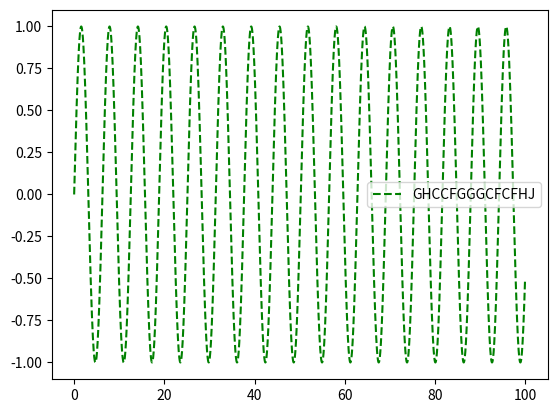

This chart was generated by the following Python code:
from matplotlib import pyplot as plt
import numpy as np

lista = [2,3,4,5,3,2,1,345,2,134]
dict = {'ght':45, 'ghe':'dwjof', 'ckel':False, 'slowo':9}

def method(*args, **kwargs):
    print('printing args\n')

    for i in args:
        print(i)
    print('printing kwargs\n')
    for i in kwargs:
        print(i)

# method(lista,lista)
# method(*lista, gh=45, ghe='dwjof', ckel=False, slowo=9)
# method(lista, dict)
# method(dict, lista)

def method_2(a,b,*args, c = None, **kwargs):

    print('printing args\n')

    for i in args:
        print(i)
    print('printing kwargs\n')
    for i in kwargs:
        print(i)

    print(a)
    print(b)
    print(c)

# method_2(1,2,3,4,5,6,7,c=10, k=12, z=4)

def plot_with_params(x,y, **params):
    plt.plot(x,y, **params)
    plt.legend()
    plt.show()
    

wart  = np.linspace(0,100, 10000)
funk = np.sin(wart)

plot_with_params(wart, funk, color='green', linestyle='dashed', label='GHCCFGGGCFCFHJ')
